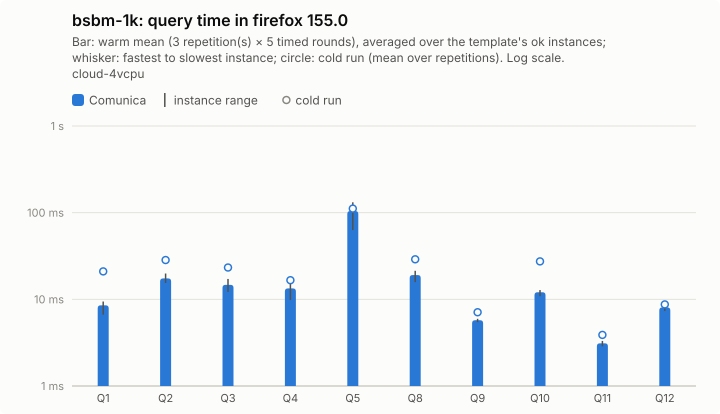

The file beside this chart, header and first rows:
query; comunica-mean; comunica-minus; comunica-plus; comunica-cold-mean; comunica-cold-minus; comunica-cold-plus; comunica-ok
Q1; 8.53; 1.88; 0.9; 21; 8.49; 20.9; 5
Q2; 17.43; 2.01; 2.42; 28.41; 4.21; 5.04; 5
Q3; 14.7; 2.56; 2.49; 23.29; 7.32; 10.89; 5
Q4; 13.36; 3.56; 2.18; 16.63; 2.36; 2.48; 5
Q5; 104.4; 41.5; 27.29; 111.4; 51.3; 35.25; 5
Q8; 19.07; 3.3; 2.28; 28.97; 9.33; 27.4; 5
Q9; 5.74; 0.29; 0.22; 7.1; 1.26; 0.7; 5
Q10; 12.08; 1.22; 0.72; 27.4; 14.61; 54.31; 5
Q11; 3.11; 0.24; 0.2; 3.89; 0.47; 1.18; 5
Q12; 8.07; 0.74; 0.68; 8.73; 1.35; 1.43; 5
